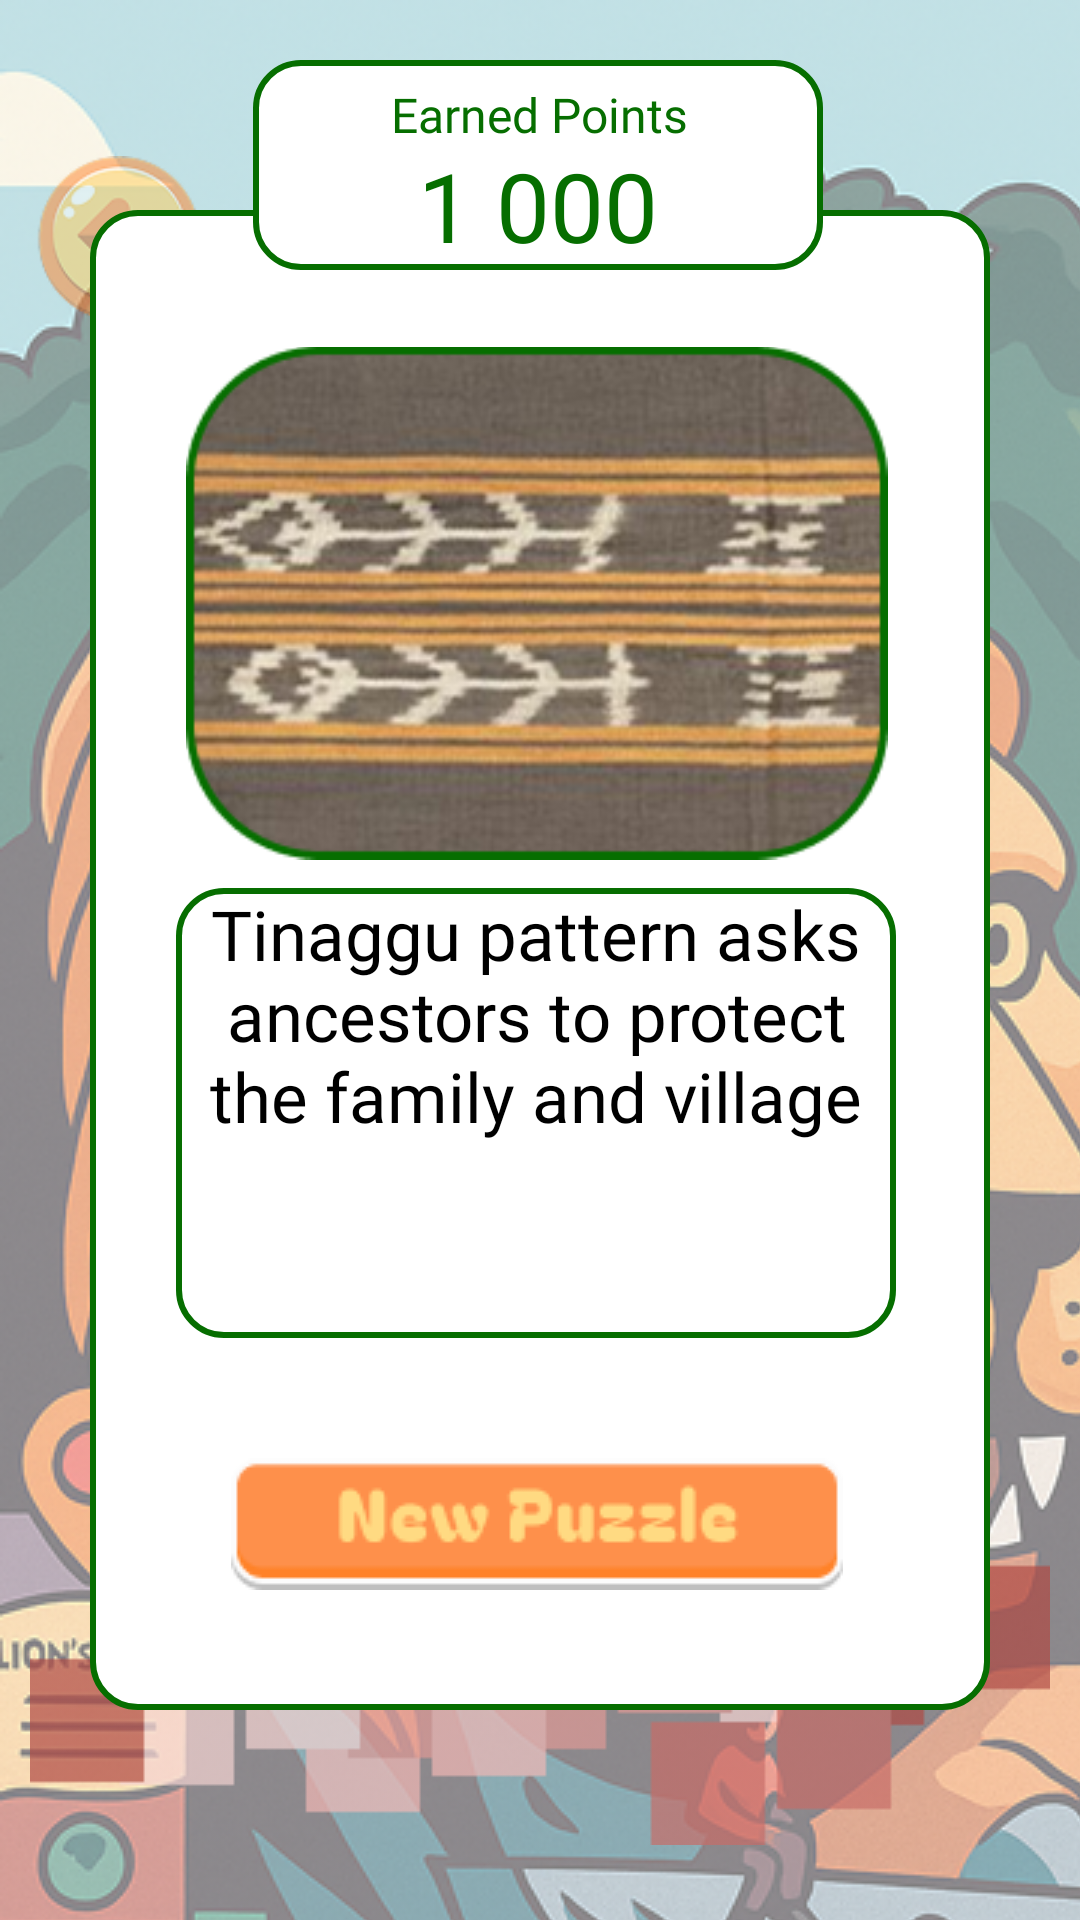

Here is an Android app screen rendered from its layout file. Give the layout XML and the strings, colors and styles it references.
<!-- AndroidManifest.xml: application theme Theme.GROUP4UI -->
<!-- res/layout/weaving9.xml -->
<?xml version="1.0" encoding="utf-8"?>
<androidx.constraintlayout.widget.ConstraintLayout xmlns:android="http://schemas.android.com/apk/res/android"
    xmlns:app="http://schemas.android.com/apk/res-auto"
    xmlns:tools="http://schemas.android.com/tools"
    android:layout_width="match_parent"
    android:layout_height="match_parent"
    app:flow_firstVerticalBias="0.116">

    <ImageView
        android:id="@+id/imageView30"
        android:layout_width="412dp"
        android:layout_height="917dp"
        android:alpha="0.5"
        app:layout_constraintBottom_toBottomOf="parent"
        app:layout_constraintEnd_toEndOf="parent"
        app:layout_constraintHorizontal_bias="0.0"
        app:layout_constraintStart_toStartOf="parent"
        app:layout_constraintTop_toTopOf="parent"
        app:layout_constraintVertical_bias="0.0"
        app:srcCompat="@drawable/lion1_2" />

    <ImageButton
        android:id="@+id/backBtn2"
        android:layout_width="wrap_content"
        android:layout_height="wrap_content"
        android:layout_marginTop="40dp"
        android:alpha="0.5"
        android:background="@android:color/transparent"
        android:scaleX="0.7"
        android:scaleY="0.7"
        app:layout_constraintStart_toStartOf="parent"
        app:layout_constraintTop_toTopOf="parent"
        app:srcCompat="@drawable/untitled_design__9__1" />

    <ImageView
        android:id="@+id/imageView35"
        android:layout_width="145dp"
        android:layout_height="145dp"
        android:layout_marginTop="150dp"
        android:alpha="0.5"
        app:layout_constraintEnd_toEndOf="parent"
        app:layout_constraintHorizontal_bias="0.498"
        app:layout_constraintStart_toStartOf="parent"
        app:layout_constraintTop_toTopOf="@+id/imageView30"
        app:srcCompat="@drawable/frame_20" />

    <ImageView
        android:id="@+id/imageView37"
        android:layout_width="wrap_content"
        android:layout_height="wrap_content"
        android:layout_marginBottom="25dp"
        android:alpha="0.7"
        app:layout_constraintBottom_toBottomOf="parent"
        app:layout_constraintEnd_toEndOf="parent"
        app:layout_constraintHorizontal_bias="0.492"
        app:layout_constraintStart_toStartOf="parent"
        app:srcCompat="@drawable/weaver" />

    <FrameLayout
        android:layout_width="300dp"
        android:layout_height="300dp"
        android:layout_marginBottom="50dp"
        android:alpha="0.5"
        android:background="@drawable/puzzle_bg"
        android:padding="5dp"
        app:layout_constraintBottom_toTopOf="@+id/imageView37"
        app:layout_constraintEnd_toEndOf="parent"
        app:layout_constraintStart_toStartOf="@+id/imageView30"
        app:layout_constraintTop_toBottomOf="@+id/imageView35">

        <androidx.gridlayout.widget.GridLayout
            android:layout_width="match_parent"
            android:layout_height="match_parent"
            android:layout_gravity="center"
            app:columnCount="3"
            app:rowCount="3"
            app:useDefaultMargins="true">

            <ImageButton
                android:id="@+id/ka1"
                android:layout_width="96dp"
                android:layout_height="96dp"
                android:layout_margin="1dp"
                android:background="@android:color/transparent"
                android:scaleType="fitCenter"/>

            <ImageButton
                android:id="@+id/ka2"
                android:layout_width="96dp"
                android:layout_height="96dp"
                android:layout_margin="1dp"
                android:background="@android:color/transparent"
                android:scaleType="fitCenter"
                app:srcCompat="@drawable/b4" />

            <ImageButton
                android:id="@+id/imageButton43"
                android:layout_width="96dp"
                android:layout_height="96dp"
                android:layout_margin="1dp"
                android:background="@android:color/transparent"
                android:scaleType="fitCenter"
                app:srcCompat="@drawable/b7" />

            <ImageButton
                android:id="@+id/imageButton44"
                android:layout_width="96dp"
                android:layout_height="96dp"
                android:layout_margin="1dp"
                android:background="@android:color/transparent"
                android:scaleType="fitCenter"
                app:srcCompat="@drawable/b2" />

            <ImageButton
                android:id="@+id/imageButton45"
                android:layout_width="96dp"
                android:layout_height="96dp"
                android:layout_margin="1dp"
                android:background="@android:color/transparent"
                android:scaleType="fitCenter"
                app:srcCompat="@drawable/b5" />

            <ImageButton
                android:id="@+id/imageButton46"
                android:layout_width="96dp"
                android:layout_height="96dp"
                android:layout_margin="1dp"
                android:background="@android:color/transparent"
                android:scaleType="fitCenter"
                app:srcCompat="@drawable/b8" />

            <ImageButton
                android:id="@+id/imageButton47"
                android:layout_width="96dp"
                android:layout_height="96dp"
                android:layout_margin="1dp"
                android:background="@android:color/transparent"
                android:scaleType="fitCenter"
                app:srcCompat="@drawable/b3" />

            <ImageButton
                android:id="@+id/imageButton48"
                android:layout_width="96dp"
                android:layout_height="96dp"
                android:layout_margin="1dp"
                android:background="@android:color/transparent"
                android:scaleType="fitCenter"
                app:srcCompat="@drawable/b6" />

            <ImageButton
                android:id="@+id/imageButton49"
                android:layout_width="96dp"
                android:layout_height="96dp"
                android:layout_margin="1dp"
                android:background="@android:color/transparent"
                android:scaleType="fitCenter"
                app:srcCompat="@drawable/b9" />
        </androidx.gridlayout.widget.GridLayout>

    </FrameLayout>

    <androidx.constraintlayout.widget.ConstraintLayout
        android:layout_width="match_parent"
        android:layout_height="match_parent"
        app:layout_constraintBottom_toBottomOf="parent"
        app:layout_constraintEnd_toEndOf="parent"
        app:layout_constraintStart_toStartOf="parent"
        app:layout_constraintTop_toTopOf="parent">

        <ImageView
            android:id="@+id/imageView39"
            android:layout_width="300dp"
            android:layout_height="500dp"
            app:layout_constraintBottom_toBottomOf="parent"
            app:layout_constraintEnd_toEndOf="parent"
            app:layout_constraintStart_toStartOf="parent"
            app:layout_constraintTop_toTopOf="parent"
            app:srcCompat="@drawable/score_color" />

        <ImageView
            android:id="@+id/imageView36"
            android:layout_width="wrap_content"
            android:layout_height="wrap_content"
            android:scaleX="0.9"
            android:scaleY="0.9"
            app:layout_constraintBottom_toBottomOf="@+id/imageView39"
            app:layout_constraintEnd_toEndOf="@+id/imageView39"
            app:layout_constraintHorizontal_bias="0.475"
            app:layout_constraintStart_toStartOf="@+id/imageView39"
            app:layout_constraintTop_toTopOf="@+id/imageView39"
            app:layout_constraintVertical_bias="0.116"
            app:srcCompat="@drawable/rectangle_58__5_" />

        <ImageView
            android:id="@+id/imageView38"
            android:layout_width="190dp"
            android:layout_height="70dp"
            android:layout_marginBottom="16dp"
            app:layout_constraintBottom_toTopOf="@+id/imageView36"
            app:layout_constraintEnd_toEndOf="parent"
            app:layout_constraintHorizontal_bias="0.497"
            app:layout_constraintStart_toStartOf="parent"
            app:srcCompat="@drawable/score_color" />

        <TextView
            android:id="@+id/textView23"
            android:layout_width="wrap_content"
            android:layout_height="wrap_content"
            android:fontFamily="@font/bagel_fat_one"
            android:text="Earned Points"
            android:textColor="@color/green"
            android:textSize="16sp"
            app:layout_constraintHorizontal_bias="0.505"
            app:layout_constraintVertical_bias="0.152"
            app:layout_constraintBottom_toBottomOf="@+id/imageView38"
            app:layout_constraintEnd_toEndOf="@+id/imageView38"
            app:layout_constraintStart_toStartOf="@+id/imageView38"
            app:layout_constraintTop_toTopOf="@+id/imageView38" />

        <TextView
            android:id="@+id/textView24"
            android:layout_width="wrap_content"
            android:layout_height="wrap_content"
            android:fontFamily="@font/bagel_fat_one"
            android:text="1 000"
            android:textColor="@color/green"
            android:textSize="32sp"
            app:layout_constraintBottom_toBottomOf="@+id/imageView38"
            app:layout_constraintEnd_toEndOf="@+id/imageView38"
            app:layout_constraintStart_toStartOf="@+id/imageView38"
            app:layout_constraintTop_toBottomOf="@+id/textView23"
            app:layout_constraintVertical_bias="1.0" />

        <ImageView
            android:id="@+id/imageView40"
            android:layout_width="240dp"
            android:layout_height="150dp"
            app:layout_constraintBottom_toBottomOf="@+id/imageView39"
            app:layout_constraintEnd_toEndOf="@+id/imageView39"
            app:layout_constraintHorizontal_bias="0.475"
            app:layout_constraintStart_toStartOf="@+id/imageView39"
            app:layout_constraintTop_toBottomOf="@+id/imageView36"
            app:layout_constraintVertical_bias="0.0"
            app:srcCompat="@drawable/score_color" />

        <TextView
            android:id="@+id/textView26"
            android:layout_width="225dp"
            android:layout_height="150dp"
            android:fontFamily="@font/andika"
            android:text="Tinaggu pattern asks ancestors to protect the family and village"
            android:textAlignment="center"
            android:textColor="@color/black"
            android:textSize="23sp"
            app:layout_constraintBottom_toBottomOf="@+id/imageView40"
            app:layout_constraintEnd_toEndOf="@+id/imageView40"
            app:layout_constraintStart_toStartOf="@+id/imageView40"
            app:layout_constraintTop_toBottomOf="@+id/imageView36" />

        <ImageButton
            android:id="@+id/puzzleBtn"
            android:layout_width="wrap_content"
            android:layout_height="wrap_content"
            android:layout_marginBottom="40dp"
            android:background="@android:color/transparent"
            app:layout_constraintBottom_toBottomOf="@+id/imageView39"
            app:layout_constraintEnd_toEndOf="@+id/imageView39"
            app:layout_constraintHorizontal_bias="0.489"
            app:layout_constraintStart_toStartOf="@+id/imageView39"
            app:layout_constraintTop_toBottomOf="@+id/imageView40"
            app:layout_constraintVertical_bias="1.0"
            app:srcCompat="@drawable/anothergame" />

    </androidx.constraintlayout.widget.ConstraintLayout>

</androidx.constraintlayout.widget.ConstraintLayout>
<!-- resources referenced by this layout -->
<resources>
  <color name="black">#FF000000</color>
  <color name="green">#066E00</color>
  <!-- drawable anothergame: png bitmap (drawable, 2679 bytes) -->
  <!-- drawable b2: png bitmap (drawable, 33080 bytes) -->
  <!-- drawable b3: png bitmap (drawable, 35827 bytes) -->
  <!-- drawable b4: png bitmap (drawable, 31372 bytes) -->
  <!-- drawable b5: png bitmap (drawable, 31724 bytes) -->
  <!-- drawable b6: png bitmap (drawable, 35732 bytes) -->
  <!-- drawable b7: png bitmap (drawable, 31225 bytes) -->
  <!-- drawable b8: png bitmap (drawable, 32552 bytes) -->
  <!-- drawable b9: png bitmap (drawable, 33258 bytes) -->
  <!-- drawable frame_20: png bitmap (drawable, 35464 bytes) -->
  <!-- drawable lion1_2: png bitmap (drawable, 773707 bytes) -->
  <!-- drawable puzzle_bg (drawable) -->
  <?xml version="1.0" encoding="utf-8"?>
  <selector xmlns:android="http://schemas.android.com/apk/res/android">
      <item>
          <shape android:shape="rectangle">
              <solid android:color="#FFFFFF"/>
              <stroke android:color="#066E00"
                  android:width="2dp"/>
          </shape>
      </item>
  </selector>
  <!-- drawable rectangle_58__5_: png bitmap (drawable, 78835 bytes) -->
  <!-- drawable score_color (drawable) -->
  <?xml version="1.0" encoding="utf-8"?>
  <selector xmlns:android="http://schemas.android.com/apk/res/android">
      <item>
          <shape android:shape="rectangle">
              <corners android:radius="15dp"/>
              <solid android:color="#FFFFFF"/>
              <stroke android:color="#066E00"
                  android:width="2dp"/>
          </shape>
      </item>
  </selector>
  <!-- drawable untitled_design__9__1: png bitmap (drawable, 7771 bytes) -->
  <!-- drawable weaver: png bitmap (drawable, 813 bytes) -->
  <style name="Theme.GROUP4UI" parent="Base.Theme.GROUP4UI" />
  <style name="Base.Theme.GROUP4UI" parent="Theme.AppCompat.Light.NoActionBar">
          
          
      </style>
</resources>
